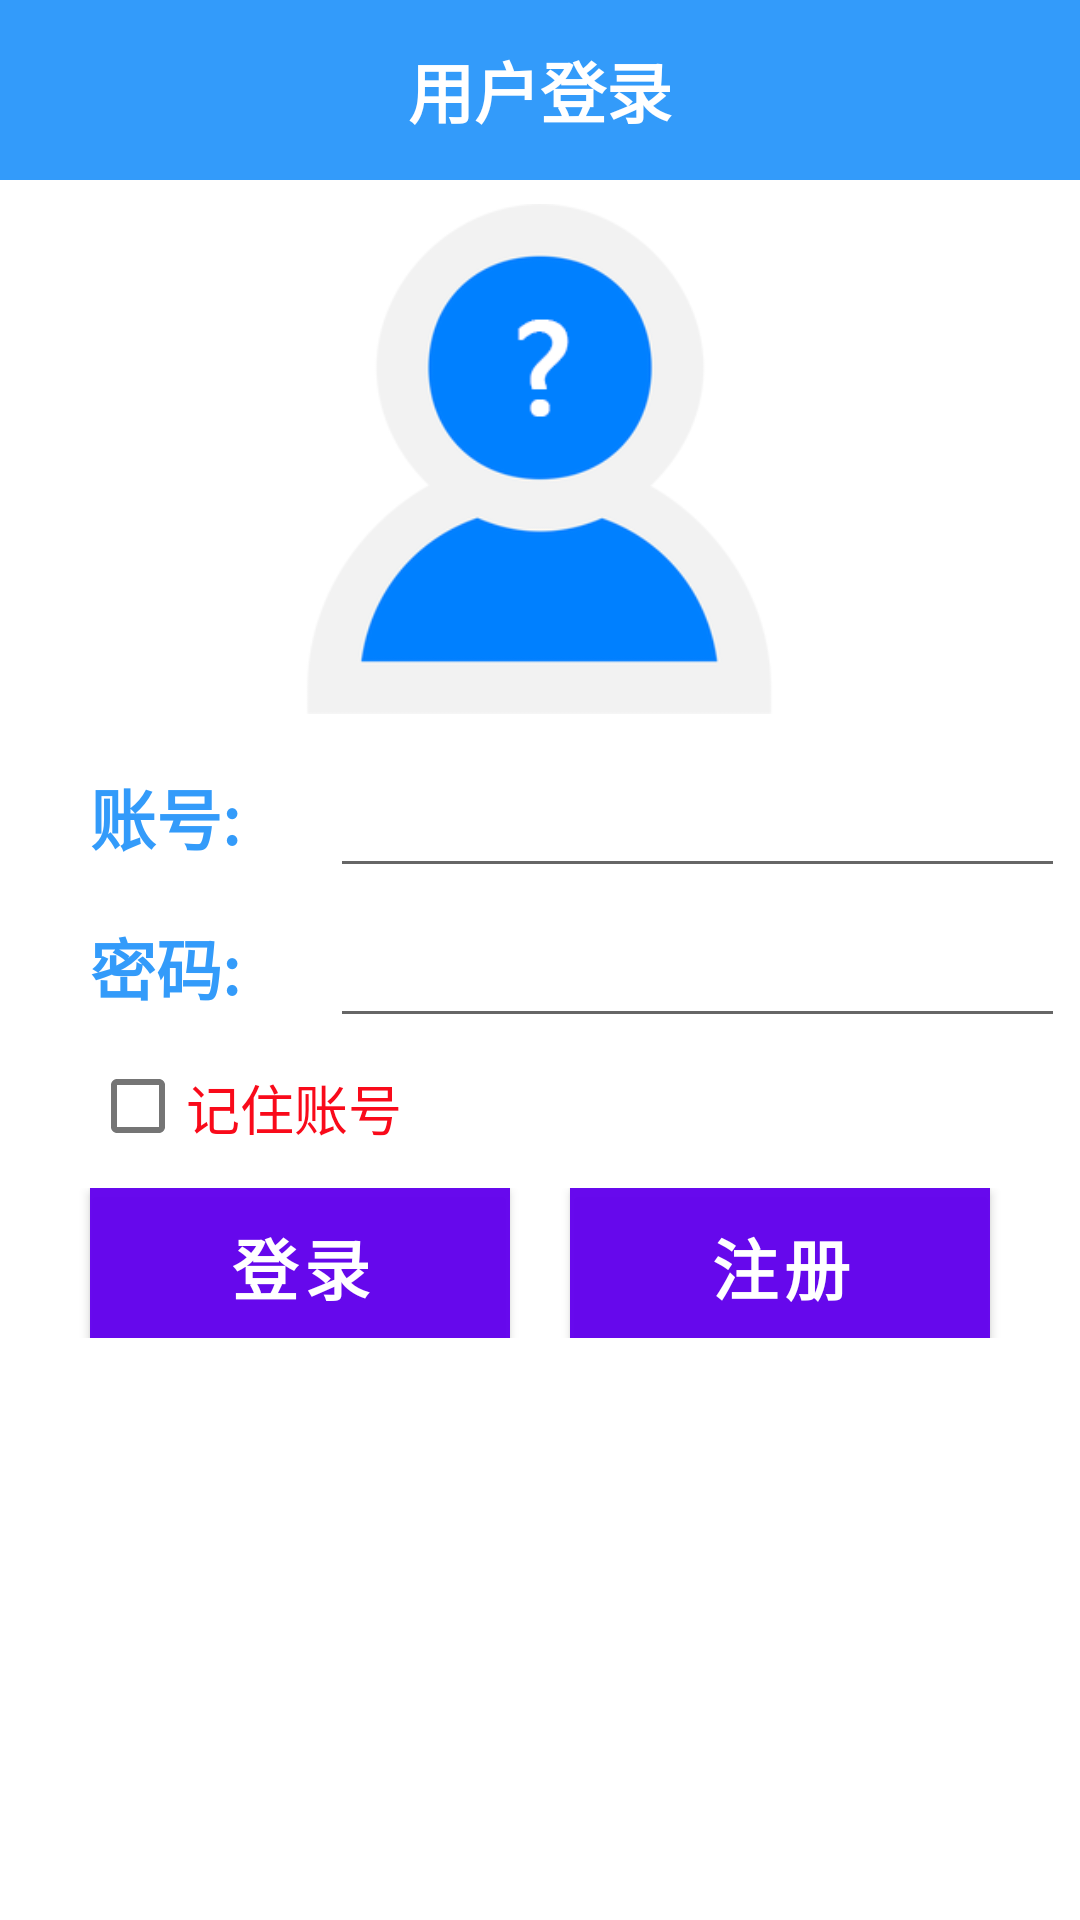

The Android layout XML behind this screen, and the referenced resources:
<!-- AndroidManifest.xml: fallback theme Theme.MaterialComponents.DayNight.NoActionBar -->
<!-- res/layout/home_login_layout.xml -->
<?xml version="1.0" encoding="utf-8"?>
<RelativeLayout xmlns:android="http://schemas.android.com/apk/res/android"
    xmlns:tools="http://schemas.android.com/tools"
    android:layout_width="match_parent"
    android:layout_height="match_parent"
    tools:context="com.cq9191.cashbook.HomeActivity">

    <FrameLayout
        android:id="@+id/home_top"
        android:layout_width="match_parent"
        android:layout_height="60dp">

        <TextView
            android:layout_width="match_parent"
            android:layout_height="60dp"
            android:background="@color/blue"
            android:text="用户登录"
            android:textSize="22dp"
            android:textColor="@color/white"
            android:textStyle="bold"
            android:gravity="center"/>

        <ImageButton
            android:id="@+id/ib_back"
            android:layout_width="30dp"
            android:layout_height="30dp"
            android:background="@null"
            android:src="@drawable/bt_back"
            android:scaleType="centerCrop"
            android:layout_marginTop="14dp"
            android:layout_marginLeft="20dp"/>
    </FrameLayout>

    
    <ImageView
        android:id="@+id/iv_my_icon"
        android:layout_below="@id/home_top"
        android:layout_width="match_parent"
        android:layout_marginTop="8dp"
        android:layout_marginBottom="8dp"
        android:layout_height="170dp"
        android:scaleType="fitCenter"
        android:src="@drawable/icon_unknown"/>

    
    <LinearLayout
        android:id="@+id/ll_input"
        android:layout_below="@id/iv_my_icon"
        android:orientation="vertical"
        android:layout_width="match_parent"
        android:layout_height="wrap_content"
        android:focusable="true"
        android:focusableInTouchMode="true">
        
        <LinearLayout
            android:layout_marginTop="10dp"
            android:layout_width="match_parent"
            android:layout_height="40dp">
            <TextView
                android:layout_width="80dp"
                android:layout_height="match_parent"
                android:text="账号:"
                android:textSize="22dp"
                android:textColor="@color/blue"
                android:textStyle="bold"
                android:layout_marginLeft="30dp"/>
            <EditText
                android:id="@+id/et_account"
                android:layout_width="245dp"
                android:layout_height="match_parent"
                android:inputType="phone"/>
        </LinearLayout>
        
        <LinearLayout
            android:layout_marginTop="10dp"
            android:layout_width="match_parent"
            android:layout_height="40dp">
            <TextView
                android:layout_width="80dp"
                android:layout_height="match_parent"
                android:text="密码:"
                android:textSize="22dp"
                android:textColor="@color/blue"
                android:textStyle="bold"
                android:layout_marginLeft="30dp"/>
            <EditText
                android:id="@+id/et_password"
                android:layout_width="245dp"
                android:layout_height="match_parent"
                android:inputType="textPassword"/>
        </LinearLayout>
        
        <LinearLayout
            android:layout_width="match_parent"
            android:layout_height="25dp"
            android:layout_marginTop="10dp">
            <CheckBox
                android:id="@+id/bt_keep_email"
                android:layout_width="match_parent"
                android:layout_height="match_parent"
                android:layout_gravity="center_horizontal"
                android:text="记住账号"
                android:textColor="@color/red"
                android:textSize="18dp"
                android:layout_marginLeft="30dp" />
        </LinearLayout>
    </LinearLayout>


    
    <LinearLayout
        android:id="@+id/ll_two_button"
        android:layout_below="@+id/ll_input"
        android:layout_width="match_parent"
        android:layout_height="50dp"
        android:layout_marginTop="15dp"
        android:weightSum="2">
        <Button
            android:id="@+id/bt_login"
            android:layout_below="@+id/iv_my_icon"
            android:layout_weight="1"
            android:layout_width="wrap_content"
            android:layout_height="50dp"
            android:layout_marginLeft="30dp"
            android:layout_marginRight="10dp"
            android:text="登录"
            android:textStyle="bold"
            android:textSize="22dp"
            android:textColor="@color/white"
            android:background="@drawable/click_button"
            android:gravity="center"/>

        <Button
            android:id="@+id/bt_register"
            android:layout_below="@+id/iv_my_icon"
            android:layout_toRightOf="@id/bt_login"
            android:layout_weight="1"
            android:layout_width="wrap_content"
            android:layout_height="50dp"
            android:layout_marginLeft="10dp"
            android:layout_marginRight="30dp"
            android:text="注册"
            android:textStyle="bold"
            android:textSize="22dp"
            android:textColor="@color/white"
            android:background="@drawable/click_button"
            android:gravity="center"/>
    </LinearLayout>

    <ScrollView
        android:layout_width="match_parent"
        android:layout_height="wrap_content"
        android:layout_below="@id/ll_two_button"
        android:layout_marginTop="15dp"
        android:scrollbars="none">
        
        <TextView
            android:id="@+id/tv_instruction"
            android:layout_marginLeft="35dp"
            android:layout_marginRight="15dp"
            android:layout_width="match_parent"
            android:layout_height="wrap_content"
            android:textColor="@color/orange"
            android:textSize="18dp" />
    </ScrollView>

</RelativeLayout>
<!-- resources referenced by this layout -->
<resources>
  <color name="blue">#f52b97fa</color>
  <color name="orange">#f49a3a</color>
  <color name="red">#f90a1a</color>
  <color name="white">#fff</color>
  <!-- drawable click_button (drawable) -->
  <selector xmlns:android="http://schemas.android.com/apk/res/android">
      <item android:state_pressed="false"
          android:drawable="@color/blue">
      </item>
      <item android:state_pressed="true"
          android:drawable="@color/white">
      </item>
  </selector>
  <!-- drawable icon_unknown: png bitmap (drawable, 22866 bytes) -->
</resources>
